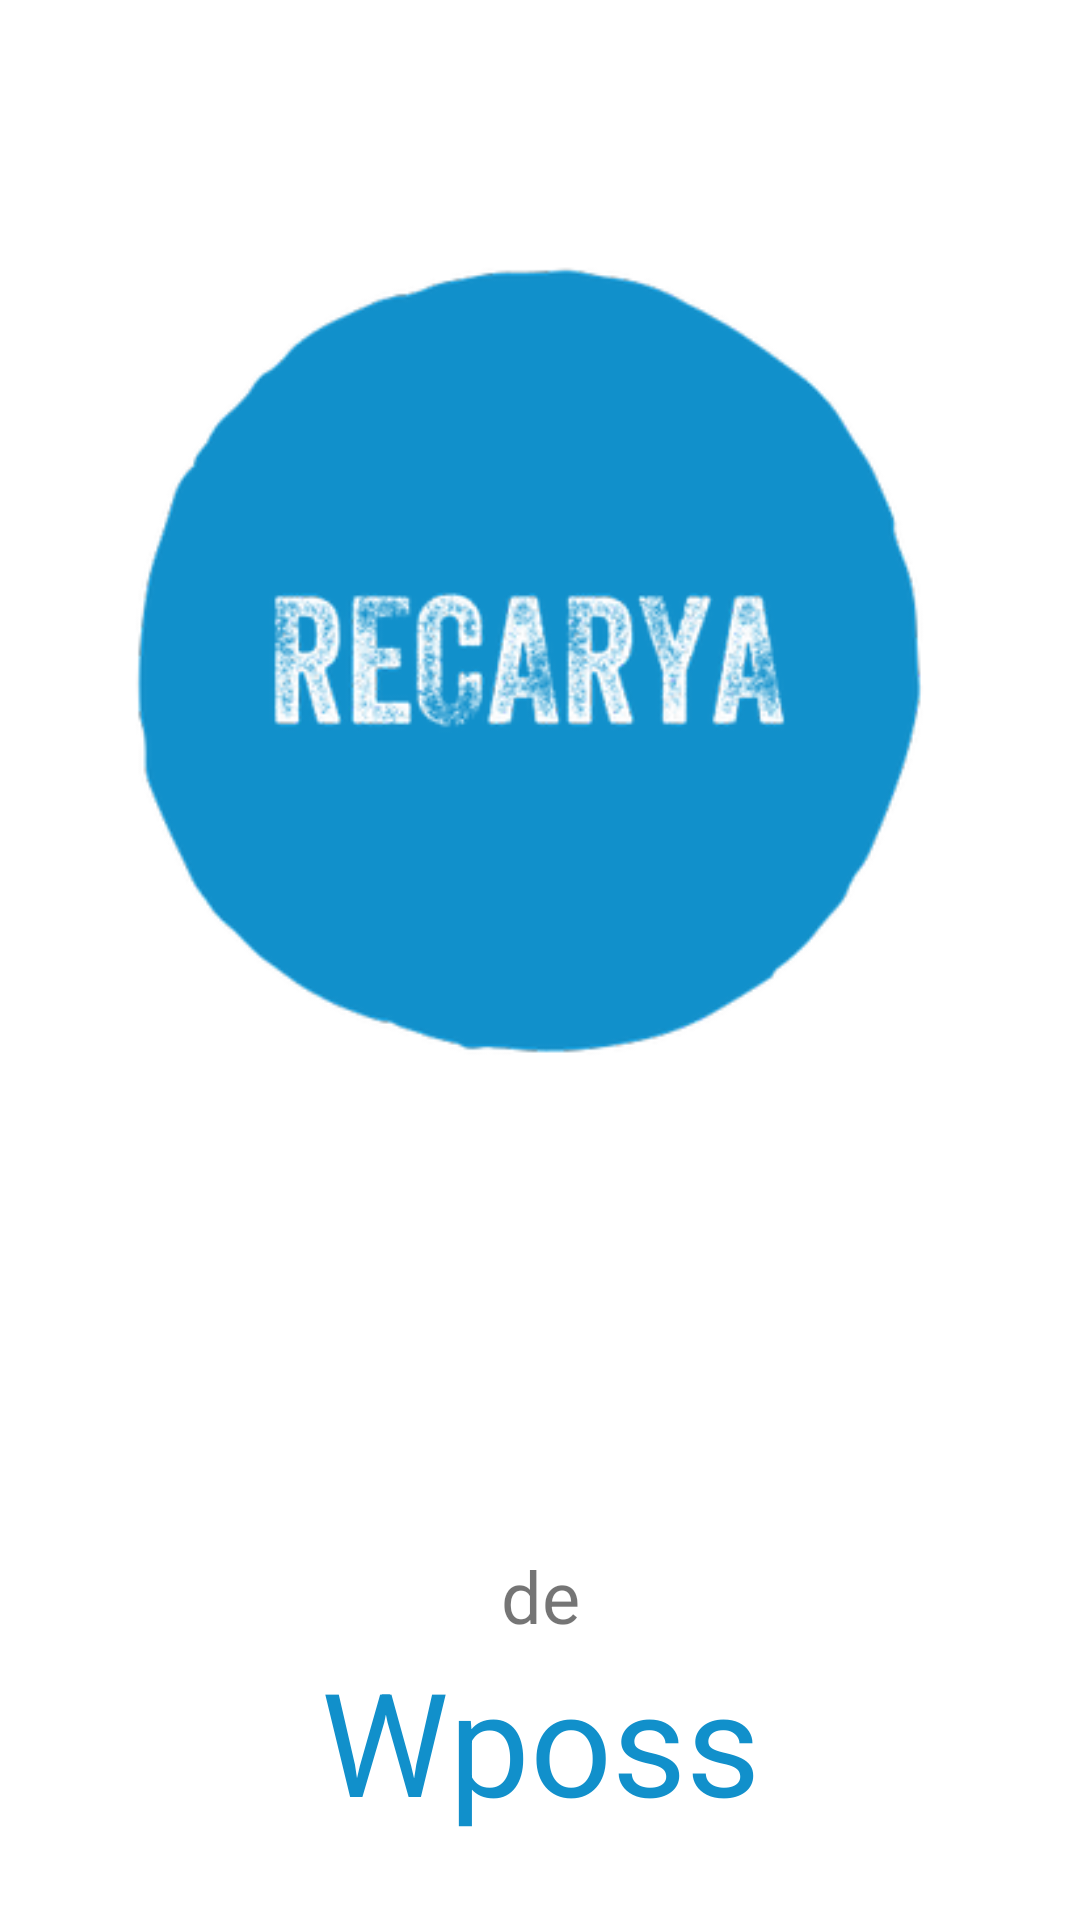

Write the Android layout XML for this screen, with the resource values it uses.
<!-- AndroidManifest.xml: application theme Theme.Esperanza -->
<!-- res/layout/activity_main.xml -->
<?xml version="1.0" encoding="utf-8"?>
<androidx.constraintlayout.widget.ConstraintLayout xmlns:android="http://schemas.android.com/apk/res/android"
    xmlns:app="http://schemas.android.com/apk/res-auto"
    xmlns:tools="http://schemas.android.com/tools"
    android:layout_width="match_parent"
    android:layout_height="match_parent"
    android:background="#FFFFFF"
    tools:context=".MainActivity">

    <ImageView
        android:id="@+id/logoImageView"
        android:layout_width="0dp"
        android:layout_height="0dp"
        android:layout_marginStart="6dp"
        android:layout_marginBottom="200dp"
        app:layout_constraintBottom_toBottomOf="parent"
        app:layout_constraintEnd_toEndOf="parent"
        app:layout_constraintStart_toStartOf="parent"
        app:layout_constraintTop_toTopOf="parent"
        app:srcCompat="@drawable/definitivocirculo" />

    <TextView
        android:id="@+id/wpossTextView"
        android:layout_width="wrap_content"
        android:layout_height="wrap_content"
        android:layout_marginTop="100dp"
        android:layout_marginBottom="20dp"
        android:text="Wposs"
        android:textColor="@color/blue_logo"
        android:textSize="48sp"
        app:layout_constraintBottom_toBottomOf="parent"
        app:layout_constraintEnd_toEndOf="parent"
        app:layout_constraintStart_toStartOf="parent"
        app:layout_constraintTop_toBottomOf="@+id/logoImageView" />

    <TextView
        android:id="@+id/deTextView"
        android:layout_width="wrap_content"
        android:layout_height="wrap_content"
        android:text="de"
        android:textSize="24sp"
        app:layout_constraintBottom_toTopOf="@+id/wpossTextView"
        app:layout_constraintEnd_toEndOf="parent"
        app:layout_constraintStart_toStartOf="parent" />
</androidx.constraintlayout.widget.ConstraintLayout>
<!-- resources referenced by this layout -->
<resources>
  <color name="blue_logo">#1190cb</color>
  <!-- drawable definitivocirculo: png bitmap (drawable, 36484 bytes) -->
  <style name="Theme.Esperanza" parent="Theme.AppCompat.Light.NoActionBar">
          
          <item name="colorPrimary">@color/purple_500</item>
          <item name="colorPrimaryVariant">@color/purple_700</item>
          <item name="colorOnPrimary">@color/white</item>
          
          <item name="colorSecondary">@color/teal_200</item>
          <item name="colorSecondaryVariant">@color/teal_700</item>
          <item name="colorOnSecondary">@color/black</item>
          
          <item name="android:statusBarColor" tools:targetApi="l">?attr/colorPrimaryVariant</item>
          
      </style>
  <color name="purple_500">#FF6200EE</color>
  <color name="purple_700">#FF3700B3</color>
  <color name="white">#FFFFFFFF</color>
  <color name="teal_200">#FF03DAC5</color>
  <color name="teal_700">#FF018786</color>
  <color name="black">#FF000000</color>
</resources>
